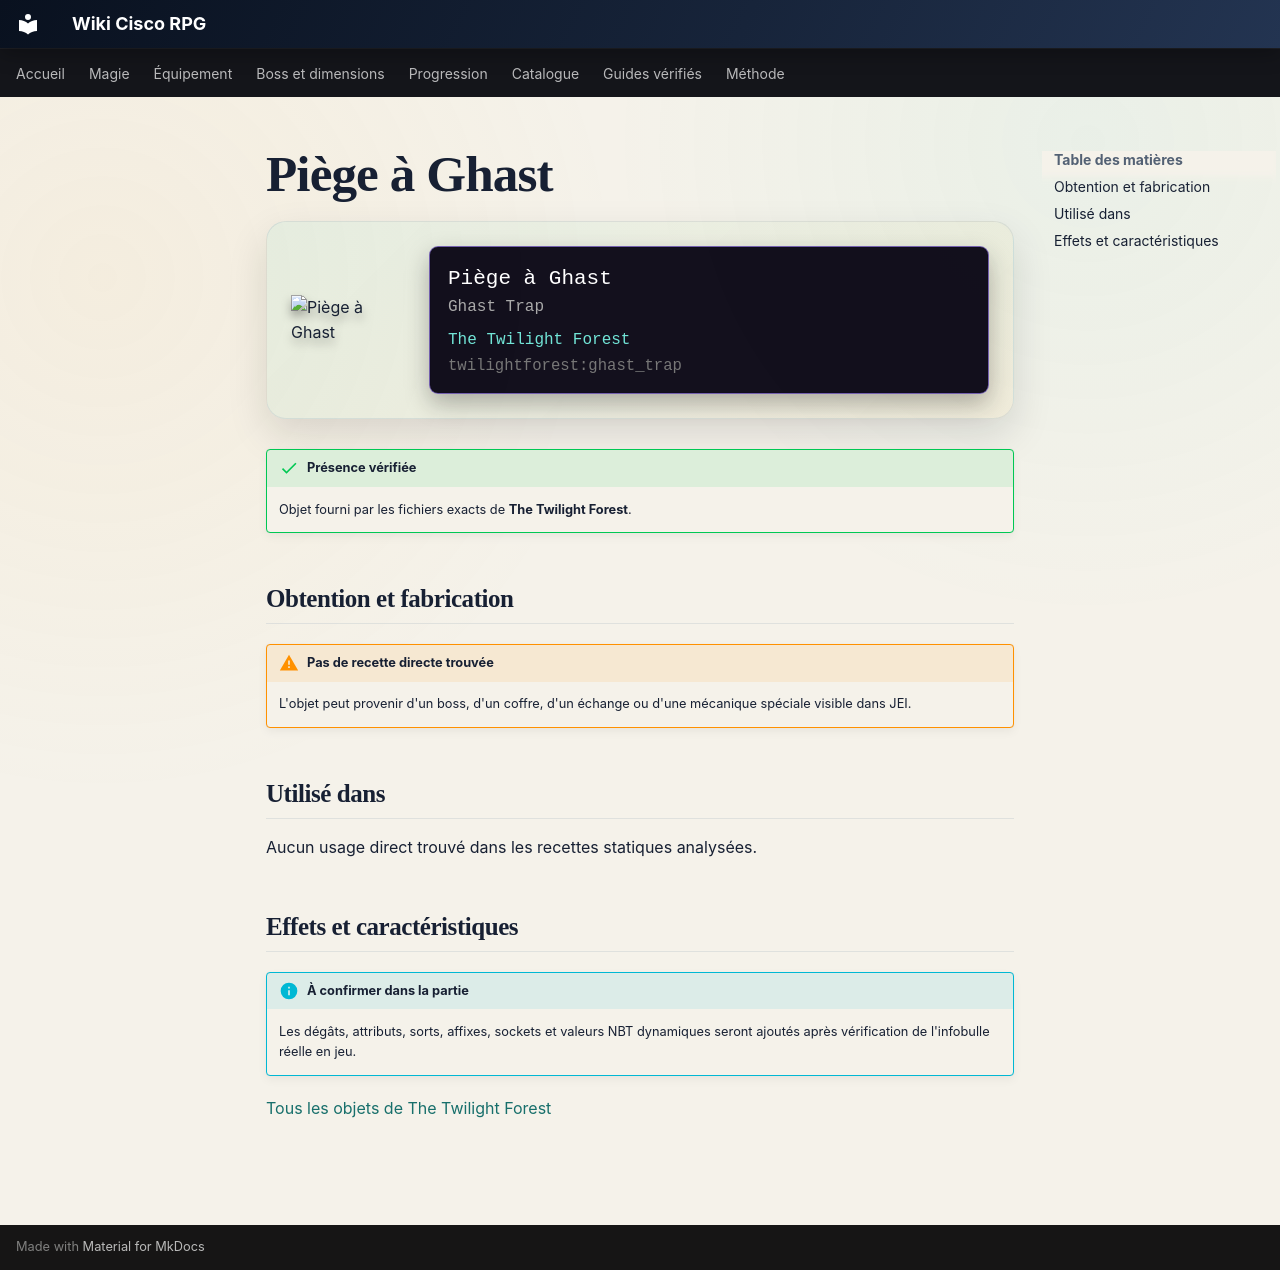

repository: Kloups-Dev/wiki-cisco-rpg · page: catalogue/objets/twilightforest/ghast_trap/index.html · generator: mkdocs

# Piège à Ghast

<div class="mc-item-showcase">
<img class="mc-item-icon" src="../../../../assets/generated/items/twilightforest/ghast_trap.png" alt="Piège à Ghast">
<div class="mc-tooltip-card">
<div class="mc-tooltip-card__name">Piège à Ghast</div>
<div class="mc-tooltip-card__alias">Ghast Trap</div>
<div class="mc-tooltip-card__mod">The Twilight Forest</div>
<div class="mc-tooltip-card__id">twilightforest:ghast_trap</div>
</div>
</div>

!!! success "Présence vérifiée"
    Objet fourni par les fichiers exacts de **The Twilight Forest**.

## Obtention et fabrication

!!! warning "Pas de recette directe trouvée"
    L'objet peut provenir d'un boss, d'un coffre, d'un échange ou d'une mécanique spéciale visible dans JEI.

## Utilisé dans

Aucun usage direct trouvé dans les recettes statiques analysées.

## Effets et caractéristiques

!!! info "À confirmer dans la partie"
    Les dégâts, attributs, sorts, affixes, sockets et valeurs NBT dynamiques seront ajoutés après vérification de l'infobulle réelle en jeu.

[Tous les objets de The Twilight Forest](../../../contenu/twilight-forest.md)
